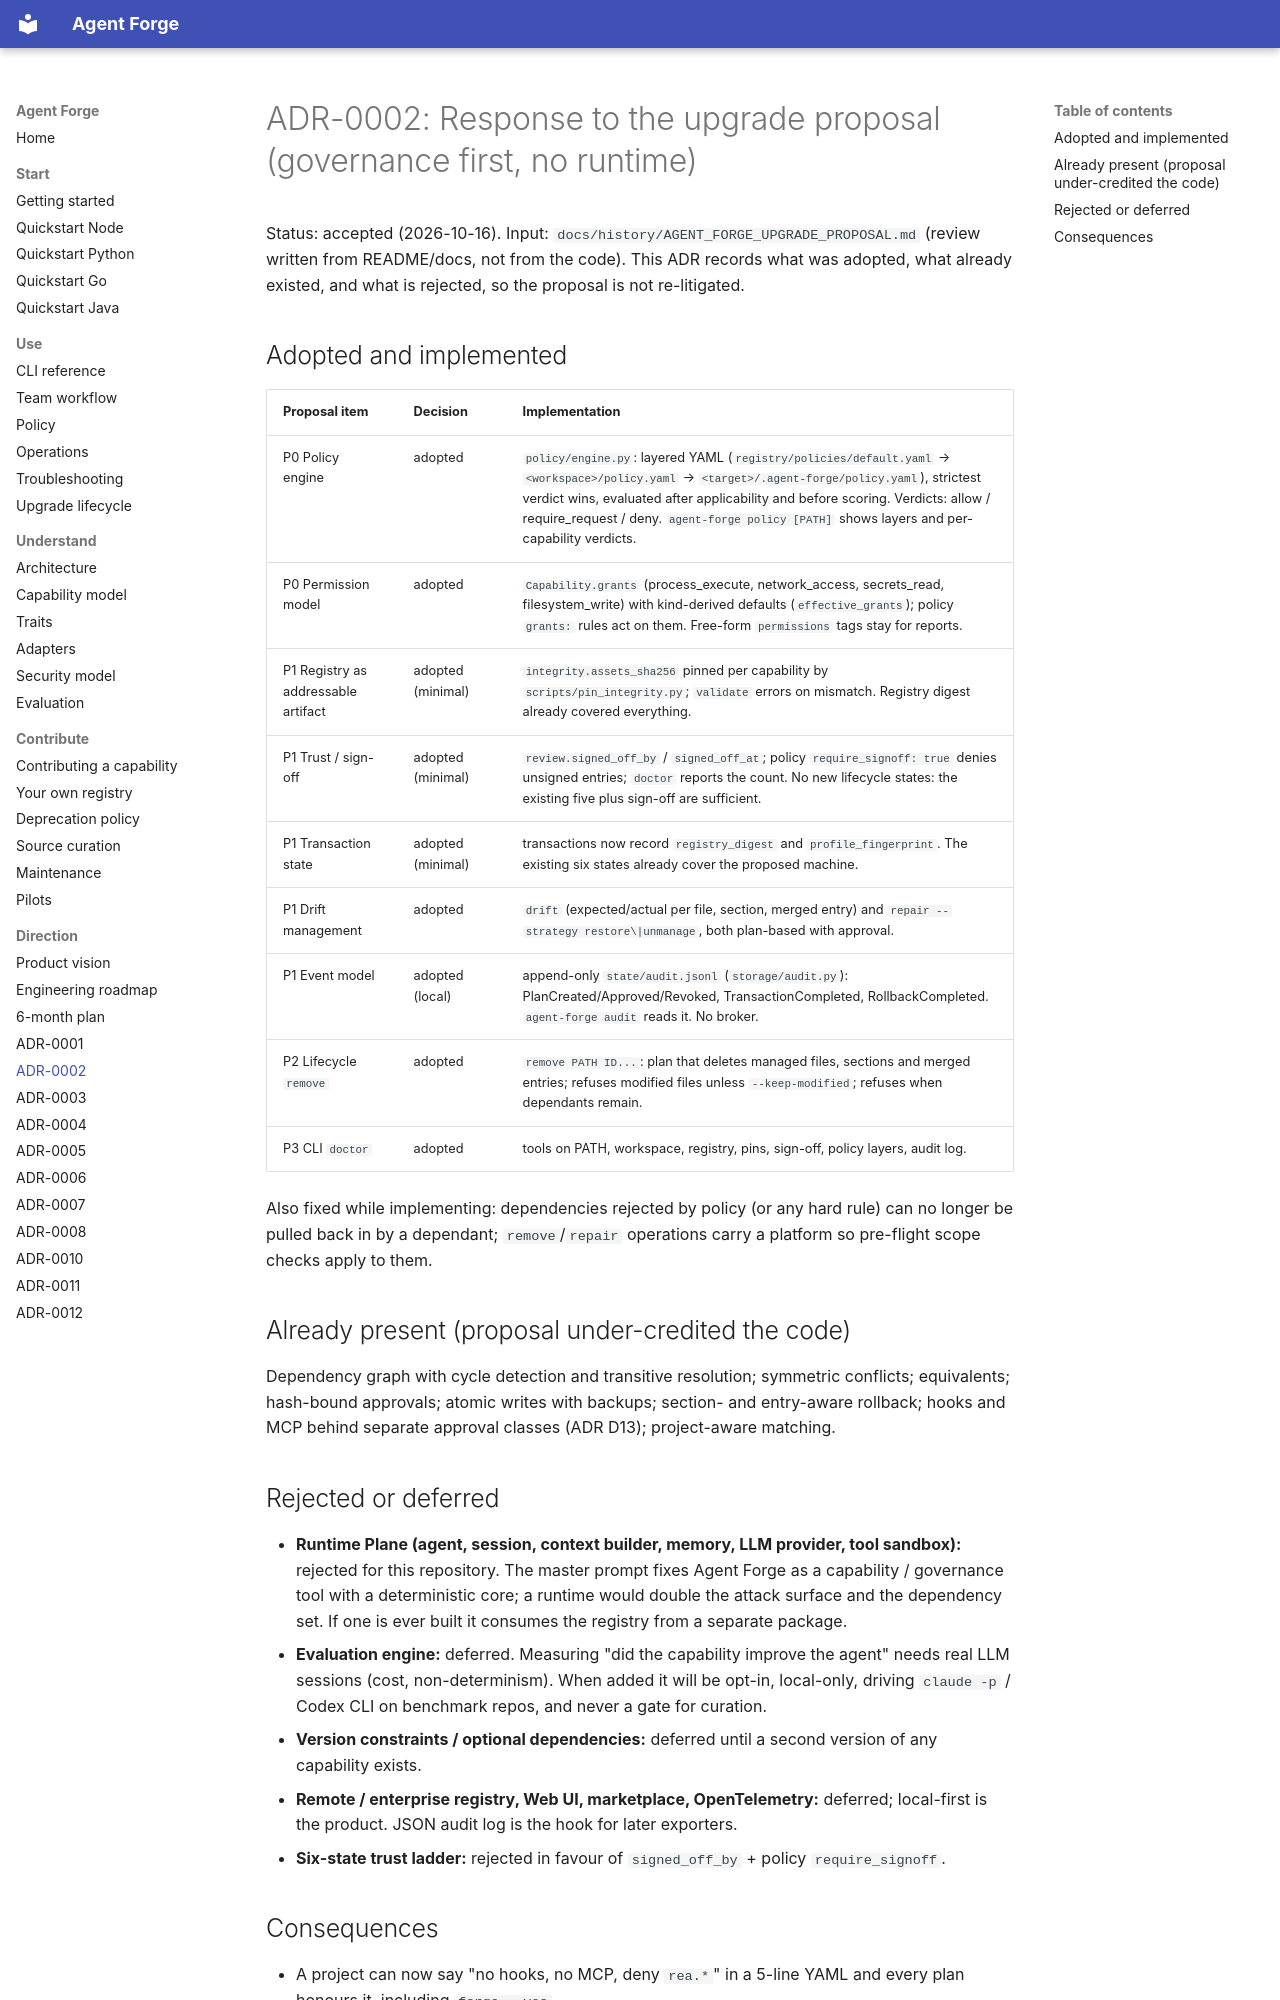

repository: tamtd91ht/agent-forge · page: adr/0002-upgrade-roadmap/index.html · generator: mkdocs

# ADR-0002: Response to the upgrade proposal (governance first, no runtime)

Status: accepted (2026-10-16). Input: `docs/history/AGENT_FORGE_UPGRADE_PROPOSAL.md` (review written from
README/docs, not from the code). This ADR records what was adopted, what already existed,
and what is rejected, so the proposal is not re-litigated.

## Adopted and implemented

| Proposal item | Decision | Implementation |
|---|---|---|
| P0 Policy engine | adopted | `policy/engine.py`: layered YAML (`registry/policies/default.yaml` → `<workspace>/policy.yaml` → `<target>/.agent-forge/policy.yaml`), strictest verdict wins, evaluated after applicability and before scoring. Verdicts: allow / require_request / deny. `agent-forge policy [PATH]` shows layers and per-capability verdicts. |
| P0 Permission model | adopted | `Capability.grants` (process_execute, network_access, secrets_read, filesystem_write) with kind-derived defaults (`effective_grants`); policy `grants:` rules act on them. Free-form `permissions` tags stay for reports. |
| P1 Registry as addressable artifact | adopted (minimal) | `integrity.assets_sha256` pinned per capability by `scripts/pin_integrity.py`; `validate` errors on mismatch. Registry digest already covered everything. |
| P1 Trust / sign-off | adopted (minimal) | `review.signed_off_by` / `signed_off_at`; policy `require_signoff: true` denies unsigned entries; `doctor` reports the count. No new lifecycle states: the existing five plus sign-off are sufficient. |
| P1 Transaction state | adopted (minimal) | transactions now record `registry_digest` and `profile_fingerprint`. The existing six states already cover the proposed machine. |
| P1 Drift management | adopted | `drift` (expected/actual per file, section, merged entry) and `repair --strategy restore\|unmanage`, both plan-based with approval. |
| P1 Event model | adopted (local) | append-only `state/audit.jsonl` (`storage/audit.py`): PlanCreated/Approved/Revoked, TransactionCompleted, RollbackCompleted. `agent-forge audit` reads it. No broker. |
| P2 Lifecycle `remove` | adopted | `remove PATH ID...`: plan that deletes managed files, sections and merged entries; refuses modified files unless `--keep-modified`; refuses when dependants remain. |
| P3 CLI `doctor` | adopted | tools on PATH, workspace, registry, pins, sign-off, policy layers, audit log. |

Also fixed while implementing: dependencies rejected by policy (or any hard rule) can no
longer be pulled back in by a dependant; `remove`/`repair` operations carry a platform so
pre-flight scope checks apply to them.

## Already present (proposal under-credited the code)

Dependency graph with cycle detection and transitive resolution; symmetric conflicts;
equivalents; hash-bound approvals; atomic writes with backups; section- and entry-aware
rollback; hooks and MCP behind separate approval classes (ADR D13); project-aware matching.

## Rejected or deferred

- **Runtime Plane (agent, session, context builder, memory, LLM provider, tool sandbox):**
  rejected for this repository. The master prompt fixes Agent Forge as a capability /
  governance tool with a deterministic core; a runtime would double the attack surface and
  the dependency set. If one is ever built it consumes the registry from a separate package.
- **Evaluation engine:** deferred. Measuring "did the capability improve the agent" needs
  real LLM sessions (cost, non-determinism). When added it will be opt-in, local-only, driving
  `claude -p` / Codex CLI on benchmark repos, and never a gate for curation.
- **Version constraints / optional dependencies:** deferred until a second version of any
  capability exists.
- **Remote / enterprise registry, Web UI, marketplace, OpenTelemetry:** deferred; local-first
  is the product. JSON audit log is the hook for later exporters.
- **Six-state trust ladder:** rejected in favour of `signed_off_by` + policy
  `require_signoff`.
